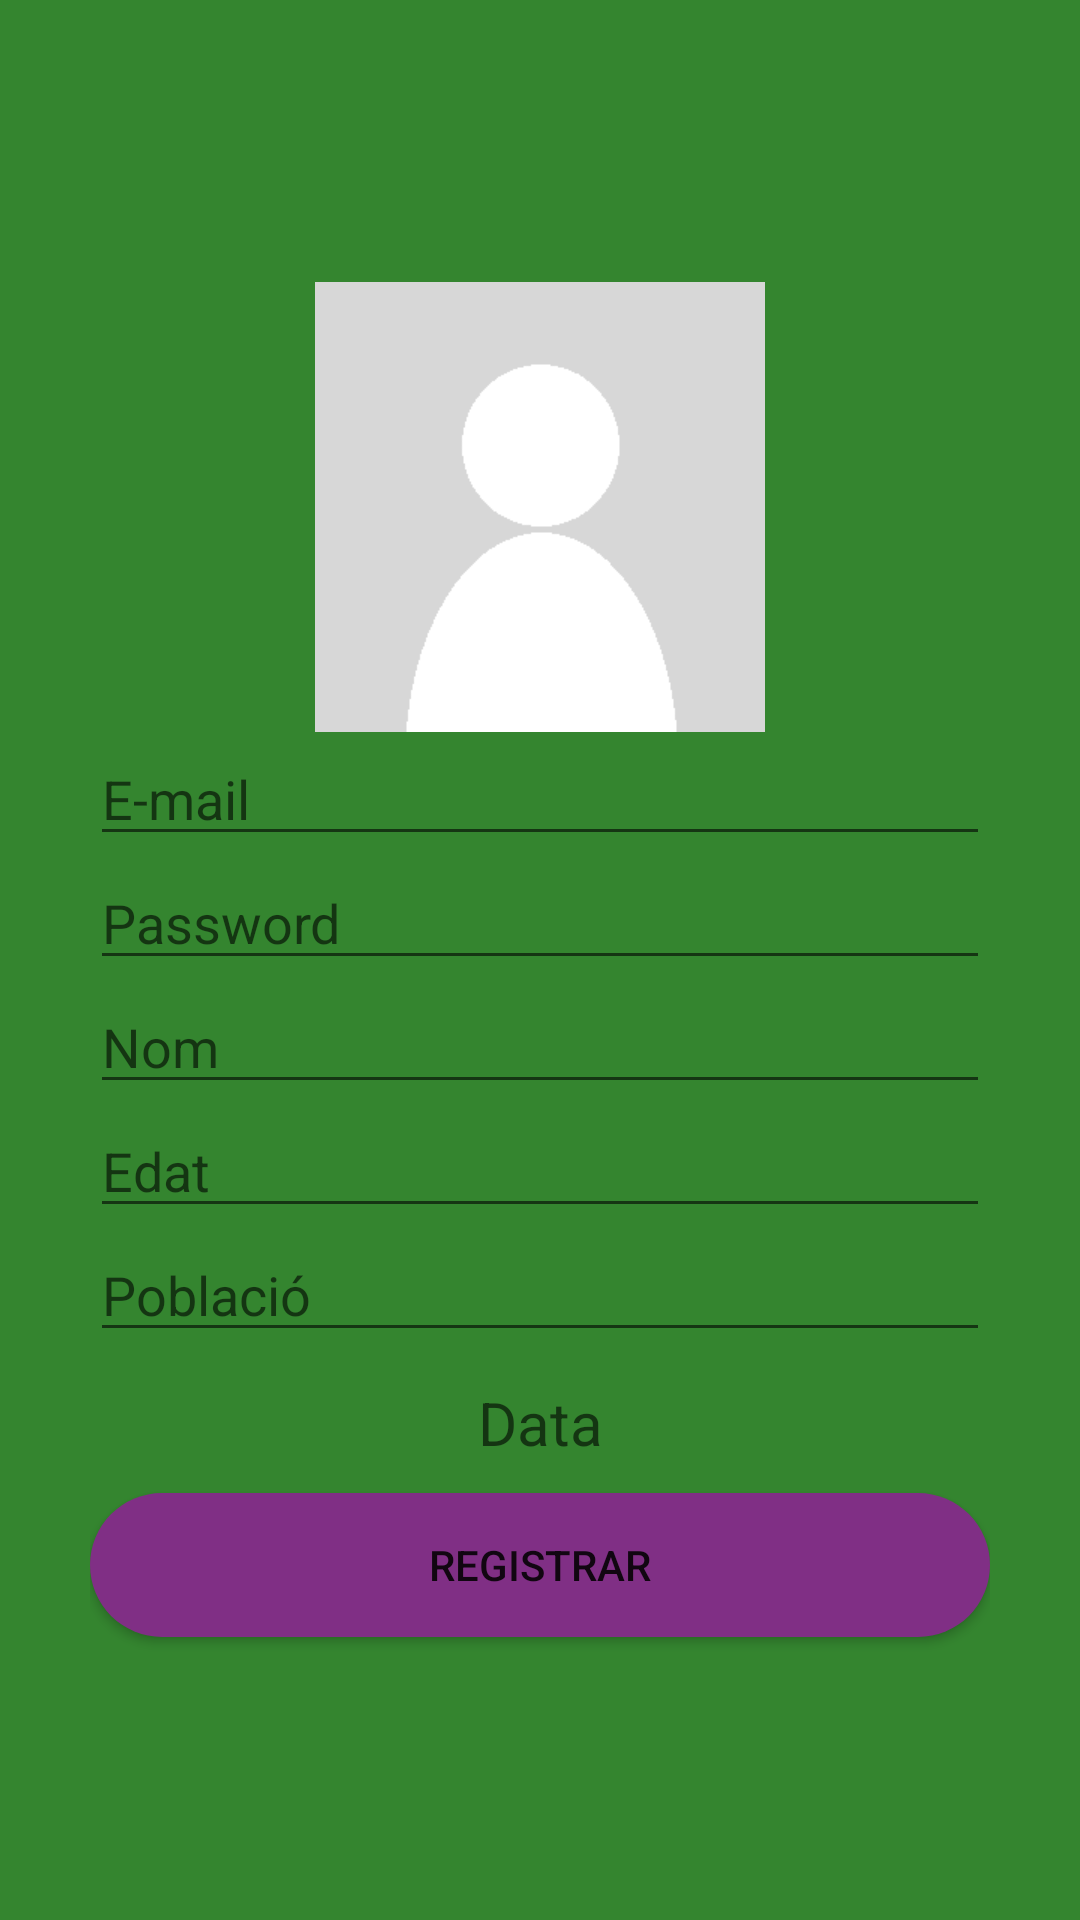

Layout XML and referenced resources for this Android screen:
<!-- AndroidManifest.xml: application theme Theme.Jocs_Guinart -->
<!-- res/layout/activity_register.xml -->
<?xml version="1.0" encoding="utf-8"?>
<RelativeLayout xmlns:android="http://schemas.android.com/apk/res/android"
    xmlns:app="http://schemas.android.com/apk/res-auto"
    xmlns:tools="http://schemas.android.com/tools"
    android:layout_width="match_parent"
    android:layout_height="match_parent"
    android:background="@color/bg_green"
    tools:context=".Register">

    <LinearLayout
        android:layout_width="match_parent"
        android:layout_height="match_parent"
        android:gravity="center"
        android:orientation="vertical"
        android:padding="30dp">
        
        <androidx.appcompat.widget.AppCompatImageView
            android:layout_width="150dp"
            android:layout_height="150dp"
            android:id="@+id/jugador"
            android:src="@drawable/def_player" />
        
        <EditText
            android:id="@+id/EMail"
            android:layout_width="match_parent"
            android:layout_height="wrap_content"
            android:hint="@string/correoEt"
            android:inputType="textEmailAddress" />
        
        
        <EditText
            android:id="@+id/PWD"
            android:layout_width="match_parent"
            android:layout_height="wrap_content"
            android:hint="@string/passEt"
            android:inputType="textPassword" />
        
        
        <EditText
            android:id="@+id/USR"
            android:layout_width="match_parent"
            android:layout_height="wrap_content"
            android:hint="@string/nombreEt" />
        
        <EditText
            android:id="@+id/edatEt"
            android:layout_width="match_parent"
            android:layout_height="wrap_content"
            android:hint="@string/edatEt" />
        
        <EditText
            android:id="@+id/poblacioEt"
            android:layout_width="match_parent"
            android:layout_height="wrap_content"
            android:hint="@string/poblacioEt" />
        
        <TextView
            android:id="@+id/date"
            android:layout_width="match_parent"
            android:layout_height="wrap_content"
            android:layout_marginTop="10dp"
            android:gravity="center"
            android:hint="@string/fechaTxt"
            android:textSize="20sp" />
        
        <Button
            android:id="@+id/Register"
            android:background="@drawable/custom_button"
            android:layout_width="match_parent"
            android:layout_height="wrap_content"
            android:layout_marginTop="10dp"
            android:text="@string/Registrar" />
    </LinearLayout>
</RelativeLayout>
<!-- resources referenced by this layout -->
<resources>
  <color name="bg_green">     #34852F     </color>
  <!-- drawable custom_button (drawable) -->
  <?xml version="1.0" encoding="utf-8"?>
  <shape xmlns:android="http://schemas.android.com/apk/res/android">
      <solid android:color="@color/button"/>
      <corners android:radius="150dp"/>
  </shape>
  <!-- drawable def_player: png bitmap (drawable, 2337 bytes) -->
  <string name="Registrar">REGISTRAR</string>
  <string name="correoEt">E-mail</string>
  <string name="edatEt">Edat</string>
  <string name="fechaTxt">Data</string>
  <string name="nombreEt">Nom</string>
  <string name="passEt">Password</string>
  <string name="poblacioEt">Població</string>
  <style name="Theme.Jocs_Guinart" parent="Theme.MaterialComponents.DayNight.DarkActionBar">
      
          
          <item name="colorPrimary">@color/purple_500</item>
          <item name="colorPrimaryVariant">@color/purple_700</item>
          <item name="colorOnPrimary">@color/white</item>
          
          <item name="colorSecondary">@color/teal_200</item>
          <item name="colorSecondaryVariant">@color/teal_700</item>
          <item name="colorOnSecondary">@color/black</item>
          
          <item name="android:statusBarColor">?attr/colorPrimaryVariant</item>
          
      </style>
  <color name="button">       #802F85     </color>
  <color name="purple_500">   #FF6200EE   </color>
  <color name="purple_700">   #FF3700B3   </color>
  <color name="white">        #FFFF       </color>
  <color name="teal_200">     #FF03DAC5   </color>
  <color name="teal_700">     #FF018786   </color>
  <color name="black">        #F000       </color>
</resources>
